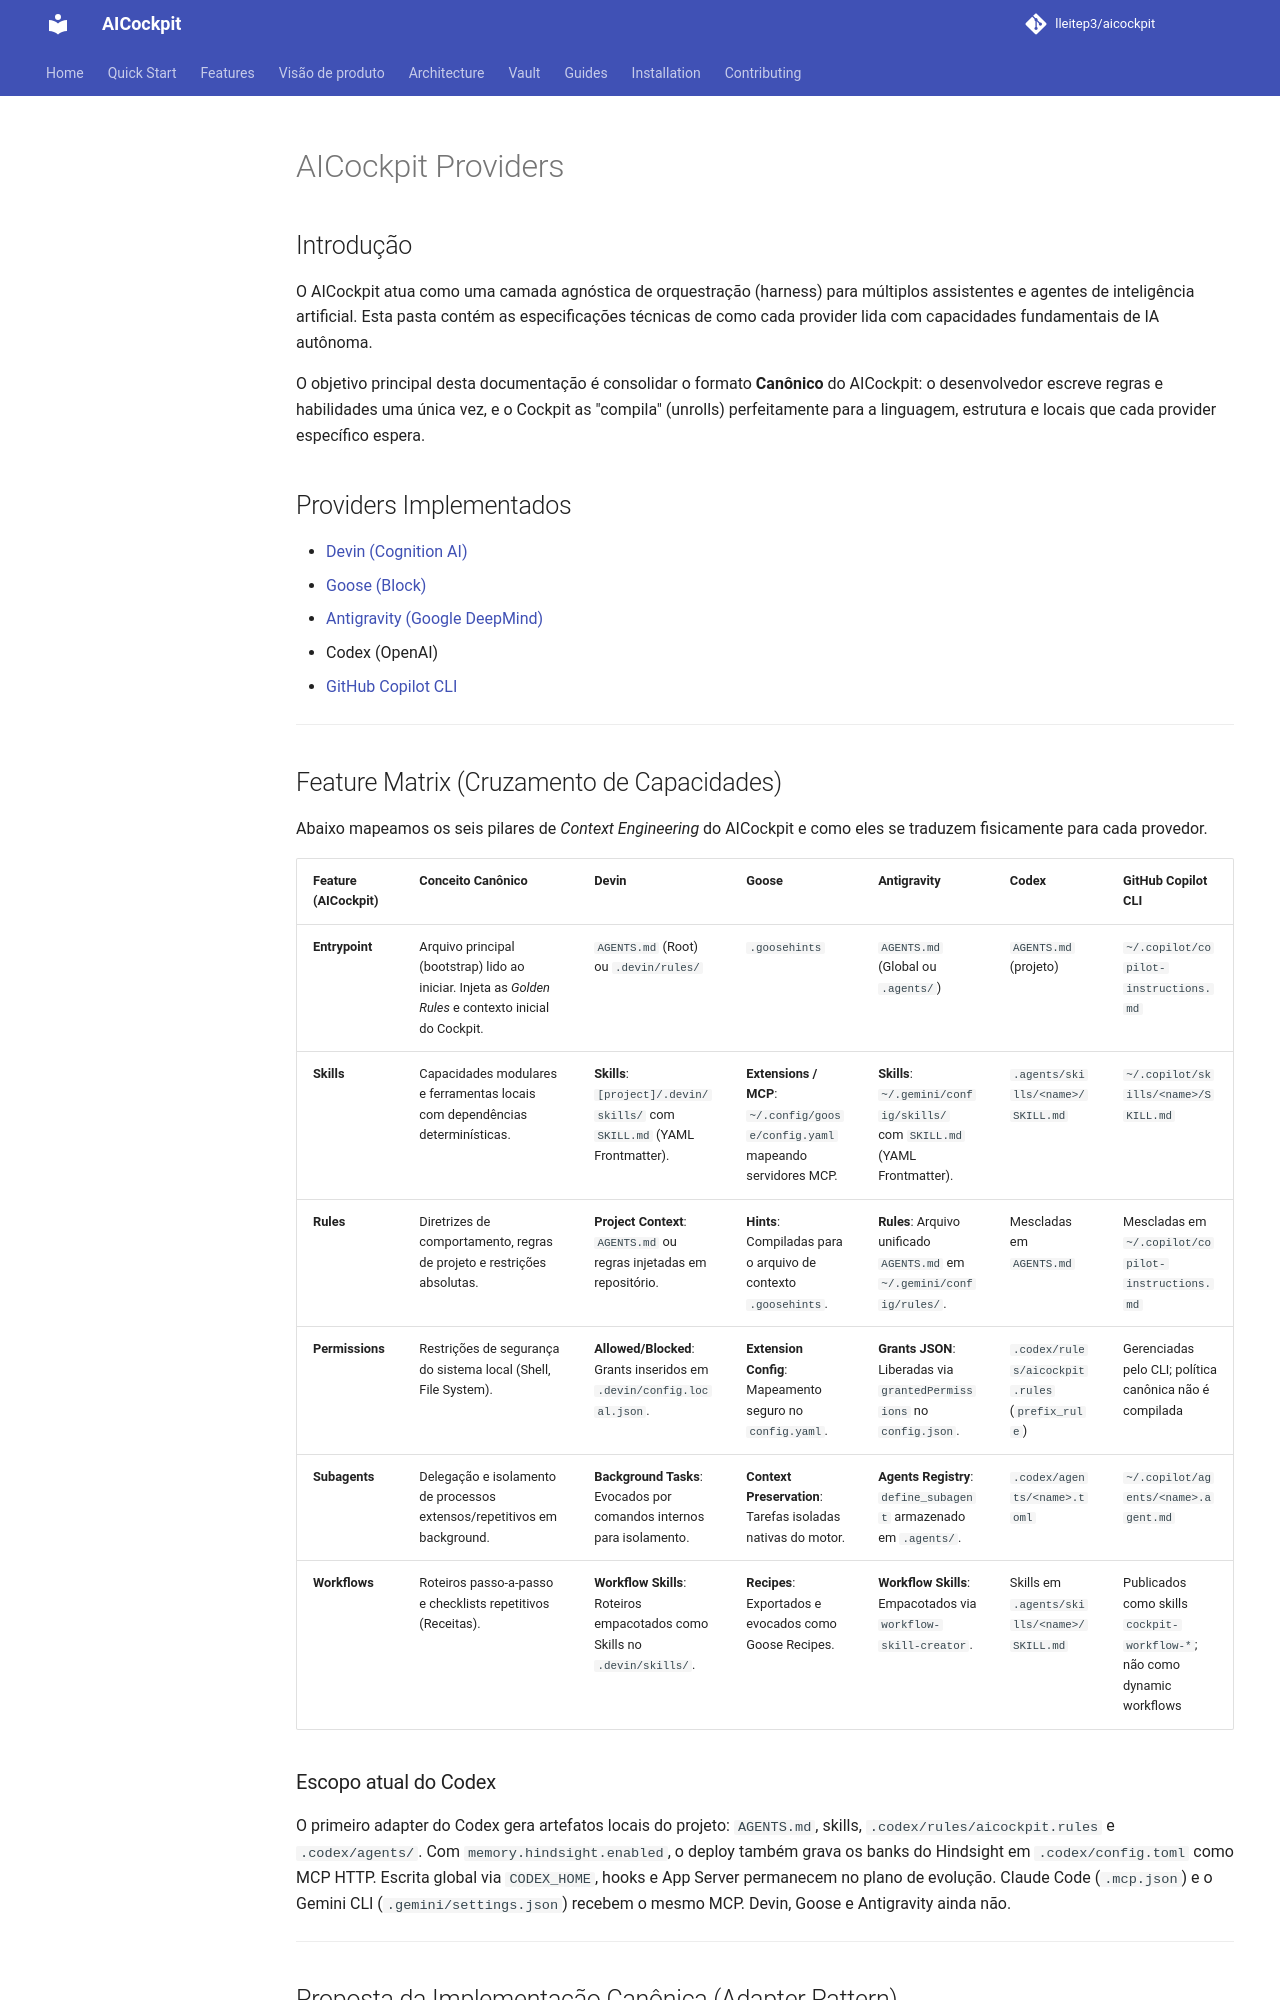

repository: lleitep3/aicockpit · page: providers/index.html · generator: mkdocs

# AICockpit Providers

## Introdução
O AICockpit atua como uma camada agnóstica de orquestração (harness) para múltiplos assistentes e agentes de inteligência artificial. Esta pasta contém as especificações técnicas de como cada provider lida com capacidades fundamentais de IA autônoma.

O objetivo principal desta documentação é consolidar o formato **Canônico** do AICockpit: o desenvolvedor escreve regras e habilidades uma única vez, e o Cockpit as "compila" (unrolls) perfeitamente para a linguagem, estrutura e locais que cada provider específico espera.

## Providers Implementados
* [Devin (Cognition AI)](devin/README.md)
* [Goose (Block)](goose/README.md)
* [Antigravity (Google DeepMind)](antigravity/README.md)
* Codex (OpenAI)
* [GitHub Copilot CLI](github-copilot/README.md)

---

## Feature Matrix (Cruzamento de Capacidades)

Abaixo mapeamos os seis pilares de *Context Engineering* do AICockpit e como eles se traduzem fisicamente para cada provedor.

| Feature (AICockpit) | Conceito Canônico | Devin | Goose | Antigravity | Codex | GitHub Copilot CLI |
| --- | --- | --- | --- | --- | --- | --- |
| **Entrypoint** | Arquivo principal (bootstrap) lido ao iniciar. Injeta as *Golden Rules* e contexto inicial do Cockpit. | `AGENTS.md` (Root) ou `.devin/rules/` | `.goosehints` | `AGENTS.md` (Global ou `.agents/`) | `AGENTS.md` (projeto) | `~/.copilot/copilot-instructions.md` |
| **Skills** | Capacidades modulares e ferramentas locais com dependências determinísticas. | **Skills**: `[project]/.devin/skills/` com `SKILL.md` (YAML Frontmatter). | **Extensions / MCP**: `~/.config/goose/config.yaml` mapeando servidores MCP. | **Skills**: `~/.gemini/config/skills/` com `SKILL.md` (YAML Frontmatter). | `.agents/skills/<name>/SKILL.md` | `~/.copilot/skills/<name>/SKILL.md` |
| **Rules** | Diretrizes de comportamento, regras de projeto e restrições absolutas. | **Project Context**: `AGENTS.md` ou regras injetadas em repositório. | **Hints**: Compiladas para o arquivo de contexto `.goosehints`. | **Rules**: Arquivo unificado `AGENTS.md` em `~/.gemini/config/rules/`. | Mescladas em `AGENTS.md` | Mescladas em `~/.copilot/copilot-instructions.md` |
| **Permissions** | Restrições de segurança do sistema local (Shell, File System). | **Allowed/Blocked**: Grants inseridos em `.devin/config.local.json`. | **Extension Config**: Mapeamento seguro no `config.yaml`. | **Grants JSON**: Liberadas via `grantedPermissions` no `config.json`. | `.codex/rules/aicockpit.rules` (`prefix_rule`) | Gerenciadas pelo CLI; política canônica não é compilada |
| **Subagents** | Delegação e isolamento de processos extensos/repetitivos em background. | **Background Tasks**: Evocados por comandos internos para isolamento. | **Context Preservation**: Tarefas isoladas nativas do motor. | **Agents Registry**: `define_subagent` armazenado em `.agents/`. | `.codex/agents/<name>.toml` | `~/.copilot/agents/<name>.agent.md` |
| **Workflows** | Roteiros passo-a-passo e checklists repetitivos (Receitas). | **Workflow Skills**: Roteiros empacotados como Skills no `.devin/skills/`. | **Recipes**: Exportados e evocados como Goose Recipes. | **Workflow Skills**: Empacotados via `workflow-skill-creator`. | Skills em `.agents/skills/<name>/SKILL.md` | Publicados como skills `cockpit-workflow-*`; não como dynamic workflows |
